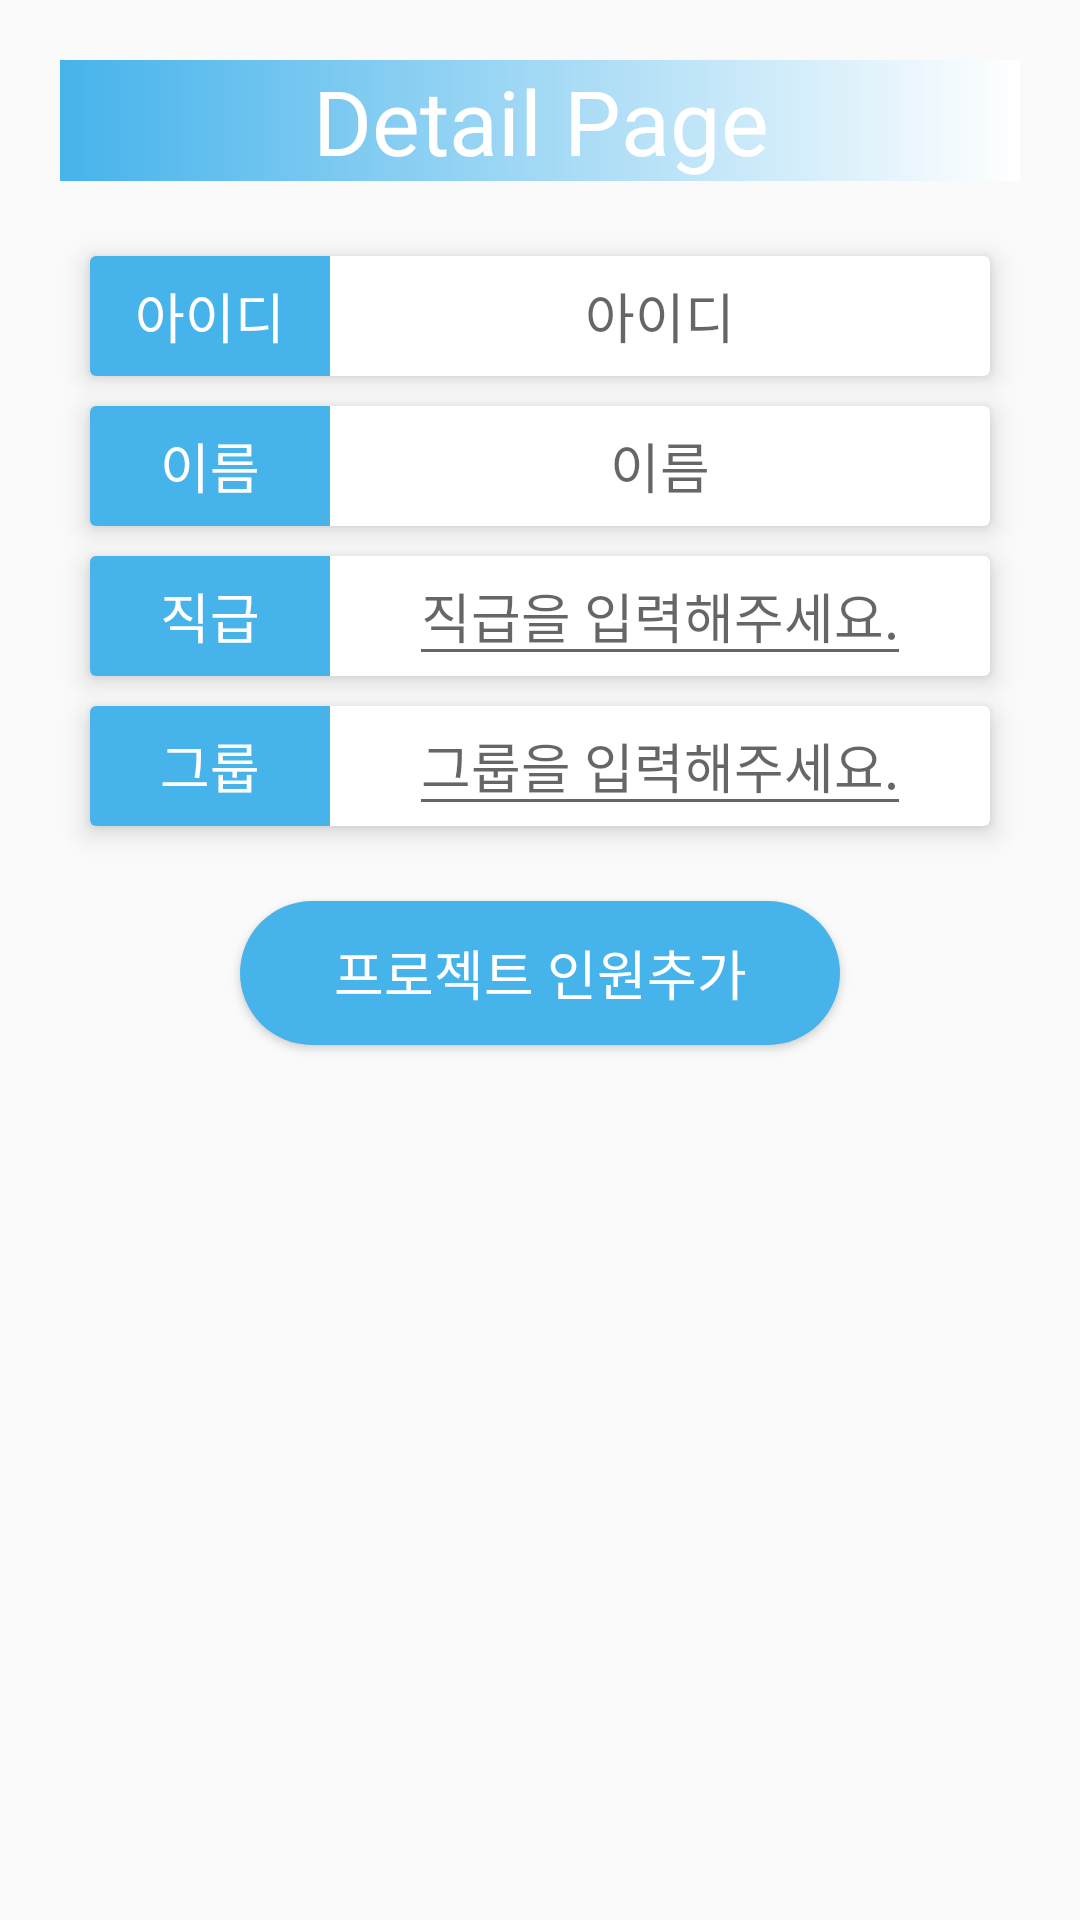

Here is an Android app screen rendered from its layout file. Give the layout XML and the strings, colors and styles it references.
<!-- AndroidManifest.xml: application theme AppTheme -->
<!-- res/layout/activity_detail.xml -->
<?xml version="1.0" encoding="utf-8"?>
<ScrollView android:layout_width="match_parent"
    android:layout_height="match_parent"
    xmlns:android="http://schemas.android.com/apk/res/android"
    xmlns:app="http://schemas.android.com/apk/res-auto">
<LinearLayout android:layout_width="match_parent"
    android:layout_height="match_parent"
    xmlns:android="http://schemas.android.com/apk/res/android"
    android:layout_margin="20dp"
    android:orientation="vertical">

    <TextView
        android:layout_width="match_parent"
        android:layout_height="wrap_content"
        android:textSize="30sp"
        android:layout_marginBottom="20dp"
        android:layout_gravity="center"
        android:background="@drawable/gradation"
        android:gravity="center"
        android:textColor="#ffffff"
        android:text="Detail Page"></TextView>
    <androidx.cardview.widget.CardView
        android:layout_margin="5dp"
        android:layout_width="300dp"
        android:layout_gravity="center"
        android:layout_height="40dp"
        app:cardElevation="5dp">
        <GridLayout
            android:layout_width="match_parent"
            android:layout_height="match_parent"
            android:columnCount="2">
            <TextView
                android:padding="5dp"
                android:layout_width="80dp"
                android:layout_height="match_parent"
                android:background="@color/encpcolors"
                android:gravity="center"
                android:textSize="18sp"
                android:textColor="#ffffff"
                android:text="아이디"></TextView>
            <TextView
                android:id="@+id/detailid"
                android:layout_width="wrap_content"
                android:layout_height="wrap_content"
                android:layout_gravity="center"
                android:textSize="18sp"
                android:hint="아이디"></TextView>
        </GridLayout>
    </androidx.cardview.widget.CardView>
    <androidx.cardview.widget.CardView
        android:layout_margin="5dp"
        android:layout_width="300dp"
        android:layout_height="40dp"
        android:layout_gravity="center"
        app:cardElevation="5dp">
        <GridLayout
            android:layout_width="match_parent"
            android:layout_height="match_parent"
            android:columnCount="2">
            <TextView
                android:padding="5dp"
                android:layout_width="80dp"
                android:layout_height="match_parent"
                android:background="@color/encpcolors"
                android:gravity="center"
                android:textColor="#ffffff"
                android:textSize="18sp"
                android:text="이름"></TextView>
            <TextView
                android:id="@+id/detailname"
                android:layout_width="wrap_content"
                android:layout_height="wrap_content"
                android:layout_gravity="center"
                android:textSize="18sp"
                android:hint="이름"></TextView>
        </GridLayout>
    </androidx.cardview.widget.CardView>
    <androidx.cardview.widget.CardView
        android:layout_margin="5dp"
        android:layout_width="300dp"
        android:layout_height="40dp"
        android:layout_gravity="center"
        app:cardElevation="5dp">
        <GridLayout
            android:layout_width="match_parent"
            android:layout_height="match_parent"
            android:columnCount="2">
            <TextView
                android:padding="5dp"
                android:layout_width="80dp"
                android:layout_height="match_parent"
                android:background="@color/encpcolors"
                android:gravity="center"
                android:textSize="18sp"
                android:textColor="#ffffff"
                android:text="직급"></TextView>
            <EditText
                android:id="@+id/detailposition"
                android:layout_width="wrap_content"
                android:layout_height="wrap_content"
                android:layout_gravity="center"
                android:textSize="18sp"
                android:hint="직급을 입력해주세요."></EditText>
        </GridLayout>
    </androidx.cardview.widget.CardView>
    <androidx.cardview.widget.CardView
        android:layout_margin="5dp"
        android:layout_width="300dp"
        android:layout_height="40dp"
        android:layout_gravity="center"
        app:cardElevation="5dp">
        <GridLayout
            android:layout_width="match_parent"
            android:layout_height="match_parent"
            android:columnCount="2">
            <TextView
                android:layout_width="80dp"
                android:layout_height="match_parent"
                android:background="@color/encpcolors"
                android:gravity="center"
                android:textSize="18sp"
                android:textColor="#ffffff"
                android:text="그룹"></TextView>
            <EditText
                android:id="@+id/detailgroup"
                android:layout_width="wrap_content"
                android:layout_height="wrap_content"
                android:layout_gravity="center"
                android:textSize="18sp"
                android:hint="그룹을 입력해주세요."></EditText>
        </GridLayout>
    </androidx.cardview.widget.CardView>

    <Button
        android:visibility="gone"
        android:id="@+id/detailbtn"
        android:layout_gravity="center"
        android:layout_marginTop="20dp"
        android:layout_width="200dp"
        android:background="@drawable/buttonstyle"
        android:textColor="#ffffff"
        android:layout_height="wrap_content"
        android:text="정보 변경">
    </Button>
    <Button
        android:visibility="gone"
        android:layout_gravity="center"
        android:layout_marginTop="20dp"
        android:layout_marginBottom="50dp"
        android:id="@+id/detaildelete"
        android:layout_width="200dp"
        android:layout_height="wrap_content"
        android:background="@drawable/buttonstyle"
        android:textSize="18sp"
        android:text="프로젝트 추방"
        android:textColor="#ffffff"></Button>
    <Button
        android:layout_marginTop="20dp"
        android:layout_marginBottom="50dp"
        android:layout_gravity="center"
        android:id="@+id/detailsign"
        android:layout_width="200dp"
        android:layout_height="wrap_content"
        android:background="@drawable/buttonstyle"
        android:textColor="#ffffff"
        android:textSize="18sp"
        android:text="프로젝트 인원추가"></Button>

</LinearLayout>
</ScrollView>
<!-- resources referenced by this layout -->
<resources>
  <color name="encpcolors">#46B3EB</color>
  <!-- drawable buttonstyle (drawable-v24) -->
  <?xml version="1.0" encoding="utf-8"?>
  <selector xmlns:android="http://schemas.android.com/apk/res/android">
      <item>
          <shape android:shape="rectangle">
              <corners android:radius="100dp"/>
              <solid android:color="@color/encpcolors"></solid>
          </shape>
      </item>
  </selector>
  <!-- drawable gradation (drawable-v24) -->
  <?xml version="1.0" encoding="utf-8"?>
  <shape xmlns:android="http://schemas.android.com/apk/res/android">
      <gradient
          android:angle="180"
          android:startColor="#ffffff"
          android:endColor="#46B3EB">
  
      </gradient>
  </shape>
  <style name="AppTheme" parent="Theme.AppCompat.Light.DarkActionBar">
          
          <item name="colorPrimary">#46B3EB</item>
          <item name="colorPrimaryDark">#46B3EB</item>
          <item name="colorAccent">@color/colorAccent</item>
  
  
  
      </style>
  <color name="colorAccent">#D81B60</color>
</resources>
